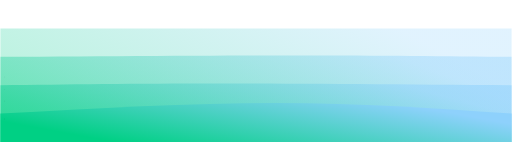
t = 0.00 s
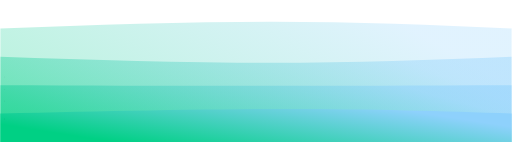
t = 0.75 s
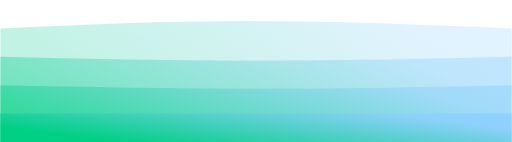
t = 1.25 s
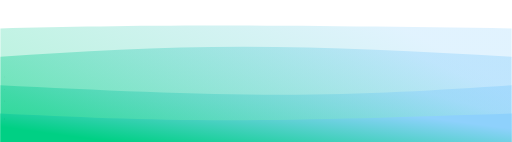
t = 2.00 s
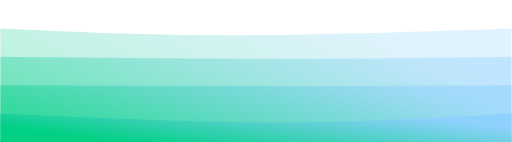
t = 2.75 s
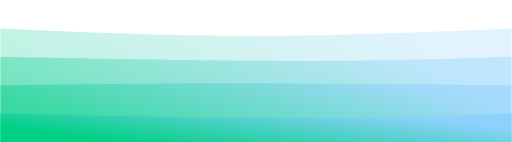
t = 3.25 s

The animated SVG that drew these frames (rendered in a browser with its animation timeline set to each time). Animation: 4 CSS @keyframes rules; one cycle of 4.00 s, repeats indefinitely.

<?xml version="1.0" encoding="UTF-8" standalone="no"?>
<svg
   width="100%"
   height="100%"
   id="svg"
   viewBox="0 0 1440 400"
   class="transition duration-300 ease-in-out delay-150"
   version="1.1"
   sodipodi:docname="waves_.svg"
   inkscape:version="1.2.1 (9c6d41e410, 2022-07-14)"
   inkscape:export-filename="waves.svg"
   inkscape:export-xdpi="96"
   inkscape:export-ydpi="96"
   xmlns:inkscape="http://www.inkscape.org/namespaces/inkscape"
   xmlns:sodipodi="http://sodipodi.sourceforge.net/DTD/sodipodi-0.dtd"
   xmlns="http://www.w3.org/2000/svg"
   xmlns:svg="http://www.w3.org/2000/svg">
  <sodipodi:namedview
     id="namedview107"
     pagecolor="#ffffff"
     bordercolor="#000000"
     borderopacity="0.25"
     inkscape:showpageshadow="2"
     inkscape:pageopacity="0.0"
     inkscape:pagecheckerboard="0"
     inkscape:deskcolor="#d1d1d1"
     showgrid="false"
     inkscape:zoom="0.56666667"
     inkscape:cx="635.29412"
     inkscape:cy="-17.647059"
     inkscape:window-width="1366"
     inkscape:window-height="715"
     inkscape:window-x="-8"
     inkscape:window-y="-8"
     inkscape:window-maximized="1"
     inkscape:current-layer="svg" />
  <style
     id="style59">
          .path-0{
            animation:pathAnim-0 4s;
            animation-timing-function: linear;
            animation-iteration-count: infinite;
          }
          @keyframes pathAnim-0{
            0%{
              d: path(&quot;M 0,400 C 0,400 0,80 0,80 C 299.5,80 599,80 839,80 C 1079,80 1259.5,80 1440,80 C 1440,80 1440,400 1440,400 Z&quot;);
            }
            25%{
              d: path(&quot;M 0,400 C 0,400 0,80 0,80 C 249,67.5 498,55 738,55 C 978,55 1209,67.5 1440,80 C 1440,80 1440,400 1440,400 Z&quot;);
            }
            50%{
              d: path(&quot;M 0,400 C 0,400 0,80 0,80 C 184,76 368,72 608,72 C 848,72 1144,76 1440,80 C 1440,80 1440,400 1440,400 Z&quot;);
            }
            75%{
              d: path(&quot;M 0,400 C 0,400 0,80 0,80 C 208.5,94 417,108 657,108 C 897,108 1168.5,94 1440,80 C 1440,80 1440,400 1440,400 Z&quot;);
            }
            100%{
              d: path(&quot;M 0,400 C 0,400 0,80 0,80 C 299.5,80 599,80 839,80 C 1079,80 1259.5,80 1440,80 C 1440,80 1440,400 1440,400 Z&quot;);
            }
          }</style>
  <defs
     id="defs66">
    <linearGradient
       id="gradient"
       x1="96%"
       y1="31%"
       x2="4%"
       y2="69%">
      <stop
         offset="5%"
         stop-color="#8ed1fc"
         id="stop61" />
      <stop
         offset="95%"
         stop-color="#00d084"
         id="stop63" />
    </linearGradient>
  </defs>
  <path
     d="M 33.529412,400 C -14.585624,411.32811 3.5261513,196.67319 0,80 h 839 601 c 2.1138,224.17909 15.1471,316.7157 -16.3235,319.55882 z"
     stroke="none"
     stroke-width="0"
     fill="url(#gradient)"
     fill-opacity="0.265"
     class="transition-all duration-300 ease-in-out delay-150 path-0"
     id="path68"
     sodipodi:nodetypes="cccccc" />
  <style
     id="style70">
          .path-1{
            animation:pathAnim-1 4s;
            animation-timing-function: linear;
            animation-iteration-count: infinite;
          }
          @keyframes pathAnim-1{
            0%{
              d: path(&quot;M 0,400 C 0,400 0,160 0,160 C 296,158 592,156 832,156 C 1072,156 1256,158 1440,160 C 1440,160 1440,400 1440,400 Z&quot;);
            }
            25%{
              d: path(&quot;M 0,400 C 0,400 0,160 0,160 C 246,172 492,184 732,184 C 972,184 1206,172 1440,160 C 1440,160 1440,400 1440,400 Z&quot;);
            }
            50%{
              d: path(&quot;M 0,400 C 0,400 0,160 0,160 C 222.5,146 445,132 685,132 C 925,132 1182.5,146 1440,160 C 1440,160 1440,400 1440,400 Z&quot;);
            }
            75%{
              d: path(&quot;M 0,400 C 0,400 0,160 0,160 C 305.5,168.5 611,177 851,177 C 1091,177 1265.5,168.5 1440,160 C 1440,160 1440,400 1440,400 Z&quot;);
            }
            100%{
              d: path(&quot;M 0,400 C 0,400 0,160 0,160 C 296,158 592,156 832,156 C 1072,156 1256,158 1440,160 C 1440,160 1440,400 1440,400 Z&quot;);
            }
          }</style>
  <defs
     id="defs78">
    <linearGradient
       id="linearGradient76"
       x1="96%"
       y1="31%"
       x2="4%"
       y2="69%">
      <stop
         offset="5%"
         stop-color="#8ed1fc"
         id="stop72" />
      <stop
         offset="95%"
         stop-color="#00d084"
         id="stop74" />
    </linearGradient>
  </defs>
  <path
     d="M 35.735294,399.55883 C -21.076089,404.74848 6.6143643,205.58865 0,160 c 296,-2 592,-4 832,-4 240,0 424,2 608,4 -5.1231,143.61434 15.3481,238.63051 -17.6471,238.67647 z"
     stroke="none"
     stroke-width="0"
     fill="url(#gradient)"
     fill-opacity="0.4"
     class="transition-all duration-300 ease-in-out delay-150 path-1"
     id="path80"
     sodipodi:nodetypes="ccsccc" />
  <style
     id="style82">
          .path-2{
            animation:pathAnim-2 4s;
            animation-timing-function: linear;
            animation-iteration-count: infinite;
          }
          @keyframes pathAnim-2{
            0%{
              d: path(&quot;M 0,400 C 0,400 0,240 0,240 C 188,237.5 376,235 616,235 C 856,235 1148,237.5 1440,240 C 1440,240 1440,400 1440,400 Z&quot;);
            }
            25%{
              d: path(&quot;M 0,400 C 0,400 0,240 0,240 C 243,242 486,244 726,244 C 966,244 1203,242 1440,240 C 1440,240 1440,400 1440,400 Z&quot;);
            }
            50%{
              d: path(&quot;M 0,400 C 0,400 0,240 0,240 C 274.5,253.5 549,267 789,267 C 1029,267 1234.5,253.5 1440,240 C 1440,240 1440,400 1440,400 Z&quot;);
            }
            75%{
              d: path(&quot;M 0,400 C 0,400 0,240 0,240 C 213.5,237 427,234 667,234 C 907,234 1173.5,237 1440,240 C 1440,240 1440,400 1440,400 Z&quot;);
            }
            100%{
              d: path(&quot;M 0,400 C 0,400 0,240 0,240 C 188,237.5 376,235 616,235 C 856,235 1148,237.5 1440,240 C 1440,240 1440,400 1440,400 Z&quot;);
            }
          }</style>
  <defs
     id="defs90">
    <linearGradient
       id="linearGradient88"
       x1="96%"
       y1="31%"
       x2="4%"
       y2="69%">
      <stop
         offset="5%"
         stop-color="#8ed1fc"
         id="stop84" />
      <stop
         offset="95%"
         stop-color="#00d084"
         id="stop86" />
    </linearGradient>
  </defs>
  <path
     d="M 29.558823,398.2353 C -6.671762,398.36756 2.2058823,253.62745 0.88235294,237.79412 188.88235,235.29412 376,235 616,235 c 240,0 532,2.5 824,5 0.7321,116.90157 0.839,158.76916 -16.3235,158.67647 z"
     stroke="none"
     stroke-width="0"
     fill="url(#gradient)"
     fill-opacity="0.53"
     class="transition-all duration-300 ease-in-out delay-150 path-2"
     id="path92"
     sodipodi:nodetypes="ccsccc" />
  <style
     id="style94">
          .path-3{
            animation:pathAnim-3 4s;
            animation-timing-function: linear;
            animation-iteration-count: infinite;
          }
          @keyframes pathAnim-3{
            0%{
              d: path(&quot;M 0,400 C 0,400 0,320 0,320 C 267.5,305 535,290 775,290 C 1015,290 1227.5,305 1440,320 C 1440,320 1440,400 1440,400 Z&quot;);
            }
            25%{
              d: path(&quot;M 0,400 C 0,400 0,320 0,320 C 290.5,316.5 581,313 821,313 C 1061,313 1250.5,316.5 1440,320 C 1440,320 1440,400 1440,400 Z&quot;);
            }
            50%{
              d: path(&quot;M 0,400 C 0,400 0,320 0,320 C 200.5,329.5 401,339 641,339 C 881,339 1160.5,329.5 1440,320 C 1440,320 1440,400 1440,400 Z&quot;);
            }
            75%{
              d: path(&quot;M 0,400 C 0,400 0,320 0,320 C 289,333.5 578,347 818,347 C 1058,347 1249,333.5 1440,320 C 1440,320 1440,400 1440,400 Z&quot;);
            }
            100%{
              d: path(&quot;M 0,400 C 0,400 0,320 0,320 C 267.5,305 535,290 775,290 C 1015,290 1227.5,305 1440,320 C 1440,320 1440,400 1440,400 Z&quot;);
            }
          }</style>
  <defs
     id="defs102">
    <linearGradient
       id="linearGradient100"
       x1="96%"
       y1="31%"
       x2="4%"
       y2="69%">
      <stop
         offset="5%"
         stop-color="#8ed1fc"
         id="stop96" />
      <stop
         offset="95%"
         stop-color="#00d084"
         id="stop98" />
    </linearGradient>
  </defs>
  <path
     d="M 27.352941,399.11765 C -12.520467,400.21531 3.5609649,350.27693 0,320 c 267.5,-15 535,-30 775,-30 240,0 452.5,15 665,30 -2.3086,32.82641 7.6049,79.75532 -22.9412,80 z"
     stroke="none"
     stroke-width="0"
     fill="url(#gradient)"
     fill-opacity="1"
     class="transition-all duration-300 ease-in-out delay-150 path-3"
     id="path104"
     sodipodi:nodetypes="ccsccc" />
  <rect
     style="fill:none"
     id="rect529"
     width="199.41176"
     height="54.705883"
     x="-33.529411"
     y="407.64706" />
  <path
     style="fill:#000000"
     d="m 11.029412,344.11765 c 2.352941,-228.23529 1.17647,-114.11765 0,0 z"
     id="path533"
     sodipodi:nodetypes="cc" />
</svg>
